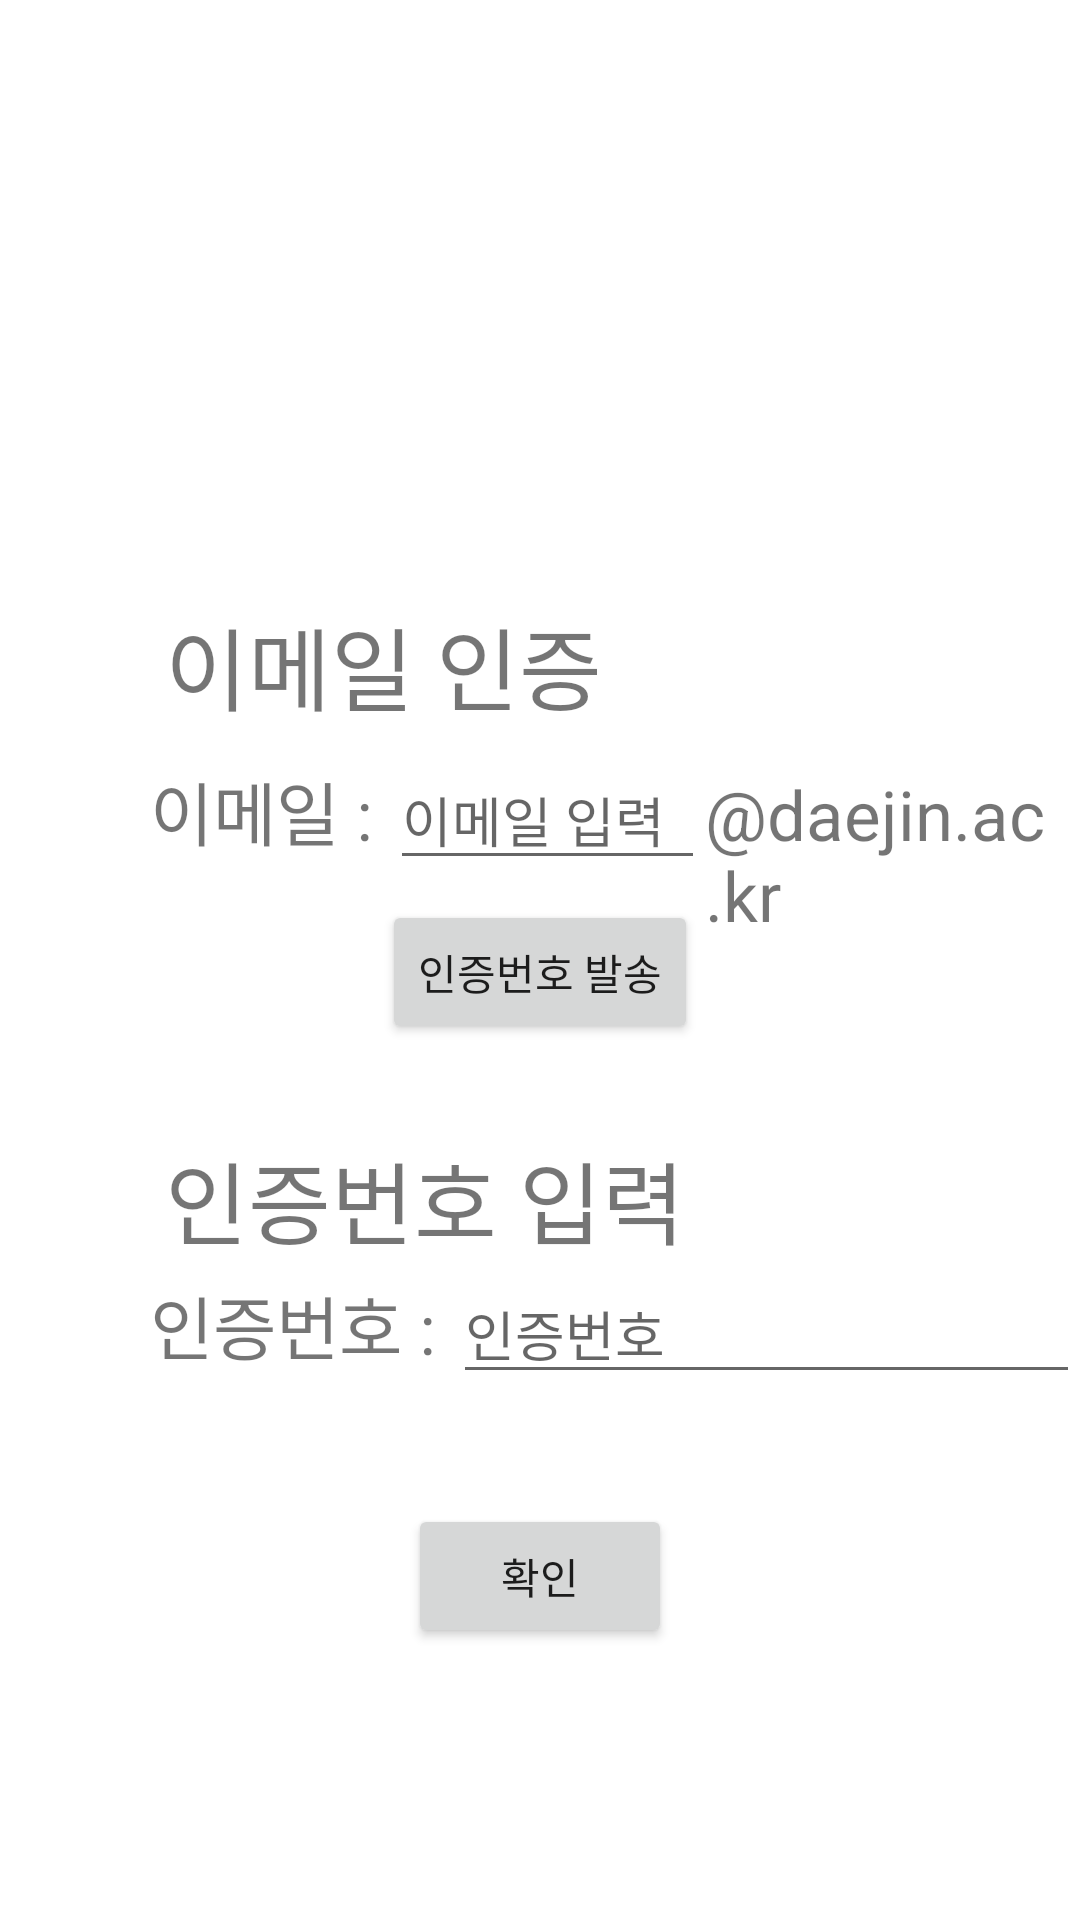

The Android layout XML behind this screen, and the referenced resources:
<!-- AndroidManifest.xml: application theme Theme.Modi -->
<!-- res/layout/activity_signup_email.xml -->
<?xml version="1.0" encoding="utf-8"?>
<RelativeLayout xmlns:android="http://schemas.android.com/apk/res/android"
    xmlns:app="http://schemas.android.com/apk/res-auto"
    xmlns:tools="http://schemas.android.com/tools"
    android:layout_width="match_parent"
    android:layout_height="match_parent"
    tools:context=".SignUp_emailActivity">

    <TextView
        android:layout_width="wrap_content"
        android:layout_height="wrap_content"
        android:layout_marginTop="200dp"
        android:layout_marginLeft="55dp"
        android:inputType="textPersonName"
        android:text="이메일 인증"
        android:textSize="30dp"/>
    <LinearLayout
        android:id="@+id/email_lay"
        android:layout_width="match_parent"
        android:layout_height="100dp"
        android:layout_marginTop="250dp"
        android:layout_marginLeft="50dp">

        <TextView
            android:layout_width="wrap_content"
            android:layout_height="wrap_content"
            android:textSize="23dp"
            android:text="이메일 : "/>
        <EditText
            android:id="@+id/edit_id"
            android:layout_width="wrap_content"
            android:layout_height="wrap_content"
            android:ems="5"
            android:hint="이메일 입력"
            android:inputType="textPersonName" />
        <TextView
            android:layout_width="wrap_content"
            android:layout_height="wrap_content"
            android:textSize="23dp"
            android:text="@daejin.ac.kr"/>
    </LinearLayout>

    <Button
        android:id="@+id/btn_login"
        android:layout_width="wrap_content"
        android:layout_height="wrap_content"
        android:layout_marginTop="300dp"

        android:layout_centerHorizontal="true"
        android:text="인증번호 발송"/>

    <TextView
        android:id="@+id/email_num"
        android:layout_width="wrap_content"
        android:layout_height="wrap_content"
        android:layout_below="@+id/btn_login"
        android:layout_marginTop="30dp"
        android:layout_marginLeft="55dp"
        android:inputType="textPersonName"
        android:text="인증번호 입력"
        android:textSize="30dp"/>

    <LinearLayout
        android:id="@+id/emailnum_lay"
        android:layout_width="match_parent"
        android:layout_height="80dp"
        android:layout_marginLeft="50dp"
        android:layout_below="@+id/email_num"
        android:orientation="horizontal">

        <TextView
            android:layout_width="wrap_content"
            android:layout_height="wrap_content"
            android:textSize="23dp"
            android:text="인증번호 : "/>

        <EditText
            android:id="@+id/edit_pw"
            android:layout_width="wrap_content"
            android:layout_height="wrap_content"
            android:ems="10"
            android:hint="인증번호"
            android:inputType="textPassword"/>

    </LinearLayout>
    <Button
        android:id="@+id/btn_email_num"
        android:layout_width="wrap_content"
        android:layout_height="wrap_content"
        android:layout_below="@+id/emailnum_lay"
        android:layout_centerHorizontal="true"
        android:text="확인"/>

</RelativeLayout>
<!-- resources referenced by this layout -->
<resources>
  <style name="Theme.Modi" parent="Theme.MaterialComponents.DayNight.DarkActionBar">
          
          <item name="colorPrimary">@color/purple_500</item>
          <item name="colorPrimaryVariant">@color/purple_700</item>
          <item name="colorOnPrimary">@color/white</item>
          
          <item name="colorSecondary">@color/teal_200</item>
          <item name="colorSecondaryVariant">@color/teal_700</item>
          <item name="colorOnSecondary">@color/black</item>
          
          <item name="android:statusBarColor" tools:targetApi="l">?attr/colorPrimaryVariant</item>
          
      </style>
  <!-- not gathered from this repository: default colours our renderer supplied (Android Studio template values) -->
  <color name="purple_500">#FF6200EE</color>
  <color name="purple_700">#FF3700B3</color>
  <color name="teal_200">#FF03DAC5</color>
  <color name="teal_700">#FF018786</color>
  <color name="black">#FF000000</color>
  <color name="white">#FFFFFFFF</color>
</resources>
